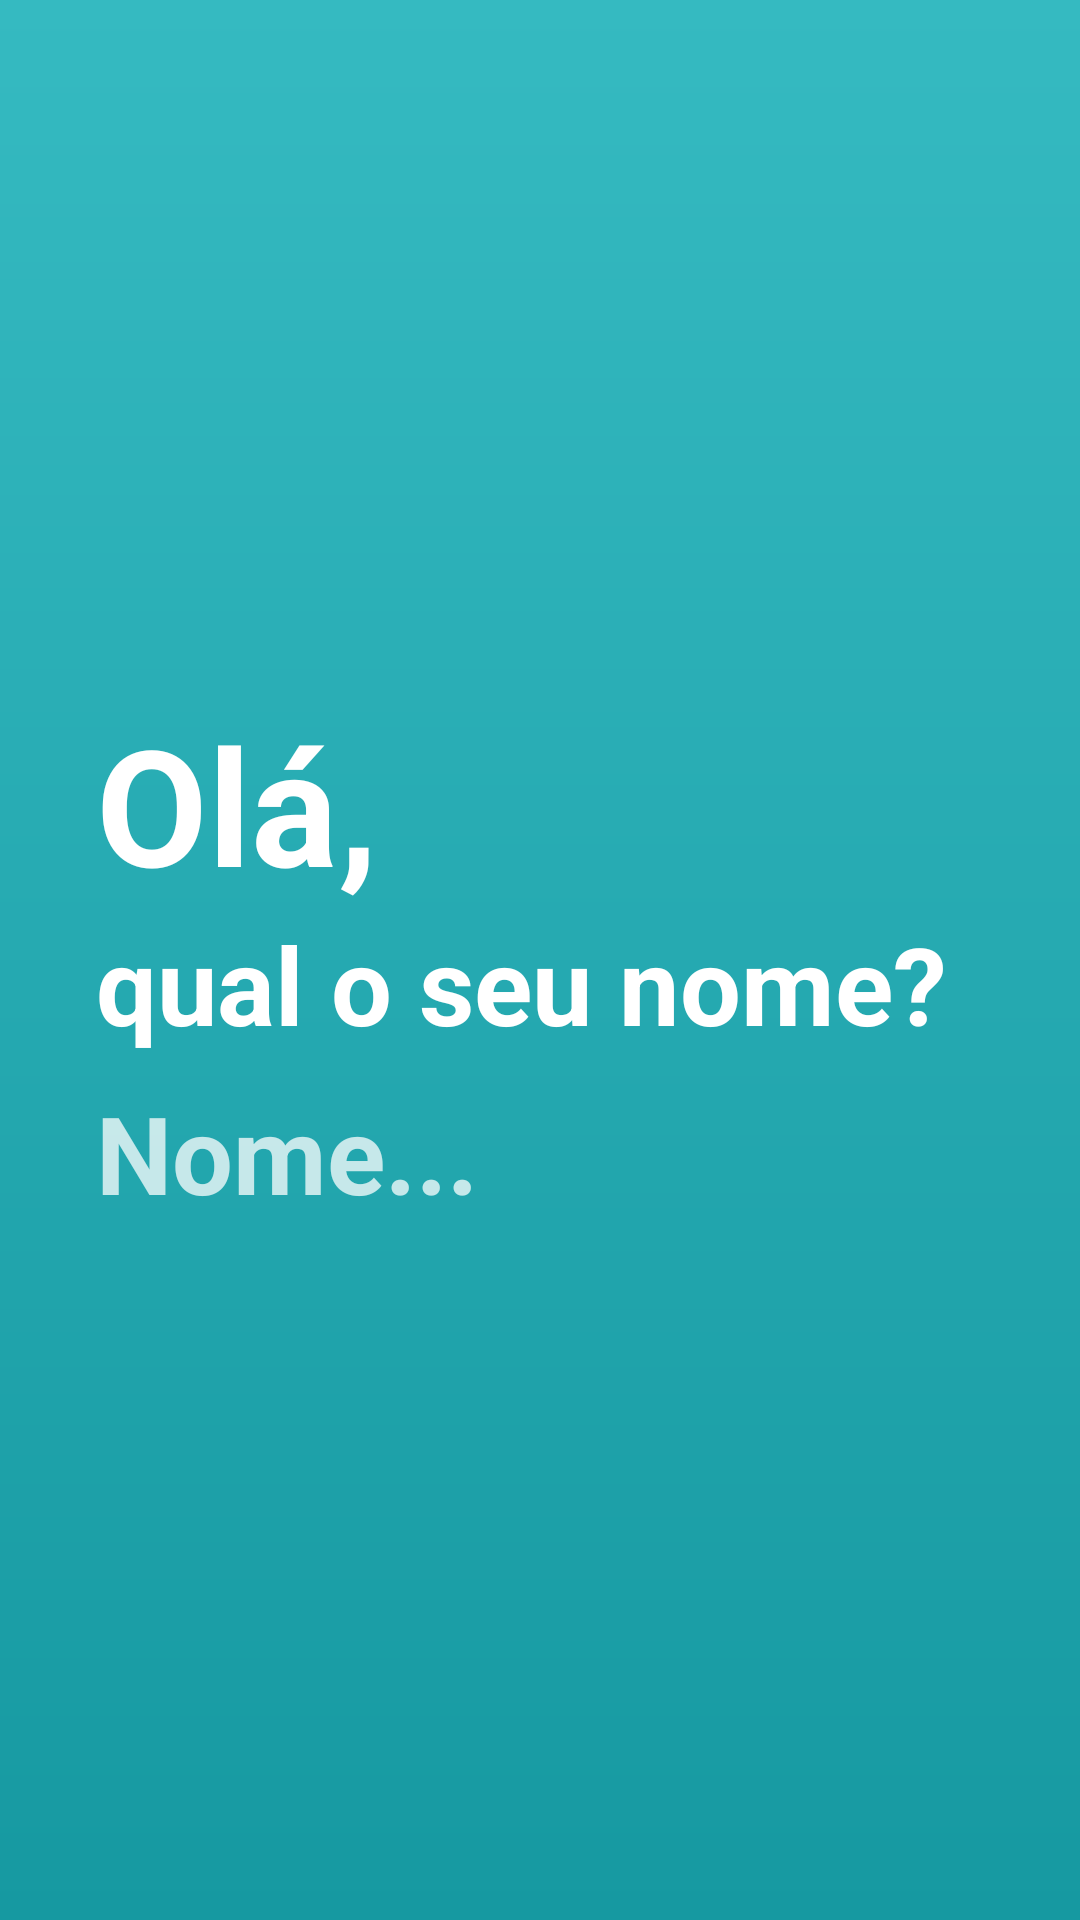

Here is an Android app screen rendered from its layout file. Give the layout XML and the strings, colors and styles it references.
<!-- AndroidManifest.xml: application theme Theme.SuperApp30 -->
<!-- res/layout/activity_inicio.xml -->
<?xml version="1.0" encoding="utf-8"?>
<androidx.constraintlayout.widget.ConstraintLayout xmlns:android="http://schemas.android.com/apk/res/android"
    xmlns:app="http://schemas.android.com/apk/res-auto"
    xmlns:tools="http://schemas.android.com/tools"
    android:layout_width="match_parent"
    android:layout_height="match_parent"
    android:background="@drawable/main_gradient"
    tools:context=".activity.InicioActivity">

    <TextView
        android:id="@+id/textView4"
        android:layout_width="0dp"
        android:layout_height="wrap_content"
        android:layout_marginStart="32dp"
        android:layout_marginLeft="32dp"
        android:layout_marginEnd="32dp"
        android:layout_marginRight="32dp"
        android:text="Olá,"
        android:textColor="@color/white"
        android:textSize="54sp"
        android:textStyle="bold"
        app:layout_constraintBottom_toTopOf="@+id/textView5"
        app:layout_constraintEnd_toEndOf="parent"
        app:layout_constraintHorizontal_bias="0.5"
        app:layout_constraintStart_toStartOf="parent"
        app:layout_constraintTop_toTopOf="parent"
        app:layout_constraintVertical_chainStyle="packed" />

    <TextView
        android:id="@+id/textView5"
        android:layout_width="0dp"
        android:layout_height="wrap_content"
        android:layout_marginStart="32dp"
        android:layout_marginLeft="32dp"
        android:layout_marginEnd="32dp"
        android:layout_marginRight="32dp"
        android:text="qual o seu nome?"
        android:textColor="@color/white"
        android:textSize="36sp"
        android:textStyle="bold"
        app:layout_constraintBottom_toTopOf="@+id/editNome"
        app:layout_constraintEnd_toEndOf="parent"
        app:layout_constraintStart_toStartOf="parent"
        app:layout_constraintTop_toBottomOf="@+id/textView4" />

    <EditText
        android:id="@+id/editNome"
        android:layout_width="0dp"
        android:layout_height="wrap_content"
        android:layout_marginStart="32dp"
        android:layout_marginLeft="32dp"
        android:layout_marginTop="8dp"
        android:layout_marginEnd="32dp"
        android:layout_marginRight="32dp"
        android:background="@android:color/transparent"
        android:ems="10"
        android:hint="Nome..."
        android:inputType="textPersonName|textCapWords"
        android:textColor="@color/white"
        android:textColorHint="@color/colorWhiteOpacity"
        android:textSize="36sp"
        android:textStyle="bold"
        app:layout_constraintBottom_toBottomOf="parent"
        app:layout_constraintEnd_toEndOf="parent"
        app:layout_constraintStart_toStartOf="parent"
        app:layout_constraintTop_toBottomOf="@+id/textView5" />
</androidx.constraintlayout.widget.ConstraintLayout>
<!-- resources referenced by this layout -->
<resources>
  <color name="colorWhiteOpacity">#BEFFFFFF</color>
  <color name="white">#FFFFFFFF</color>
  <!-- drawable main_gradient (drawable) -->
  <?xml version="1.0" encoding="utf-8"?>
  <shape
      xmlns:android="http://schemas.android.com/apk/res/android"
      android:shape="rectangle">
      <gradient
          android:angle="270"
          android:type="linear"
          android:startColor="@color/colorPrimary"
          android:endColor="@color/colorPrimaryDark"/>
  </shape>
  <style name="Theme.SuperApp30" parent="Theme.MaterialComponents.DayNight.DarkActionBar">
          
          <item name="colorPrimary">@color/colorPrimary</item>
          <item name="colorPrimaryVariant">@color/colorPrimaryDark</item>
          <item name="colorOnPrimary">@color/white</item>
          
          <item name="colorSecondary">@color/colorPrimary</item>
          <item name="colorSecondaryVariant">@color/colorPrimaryDark</item>
          <item name="colorOnSecondary">@color/black</item>
          
          <item name="android:statusBarColor" tools:targetApi="l">?attr/colorPrimaryVariant</item>
          
      </style>
  <color name="colorPrimary">#35bac1</color>
  <color name="colorPrimaryDark">#1699a1</color>
  <color name="black">#FF000000</color>
</resources>
